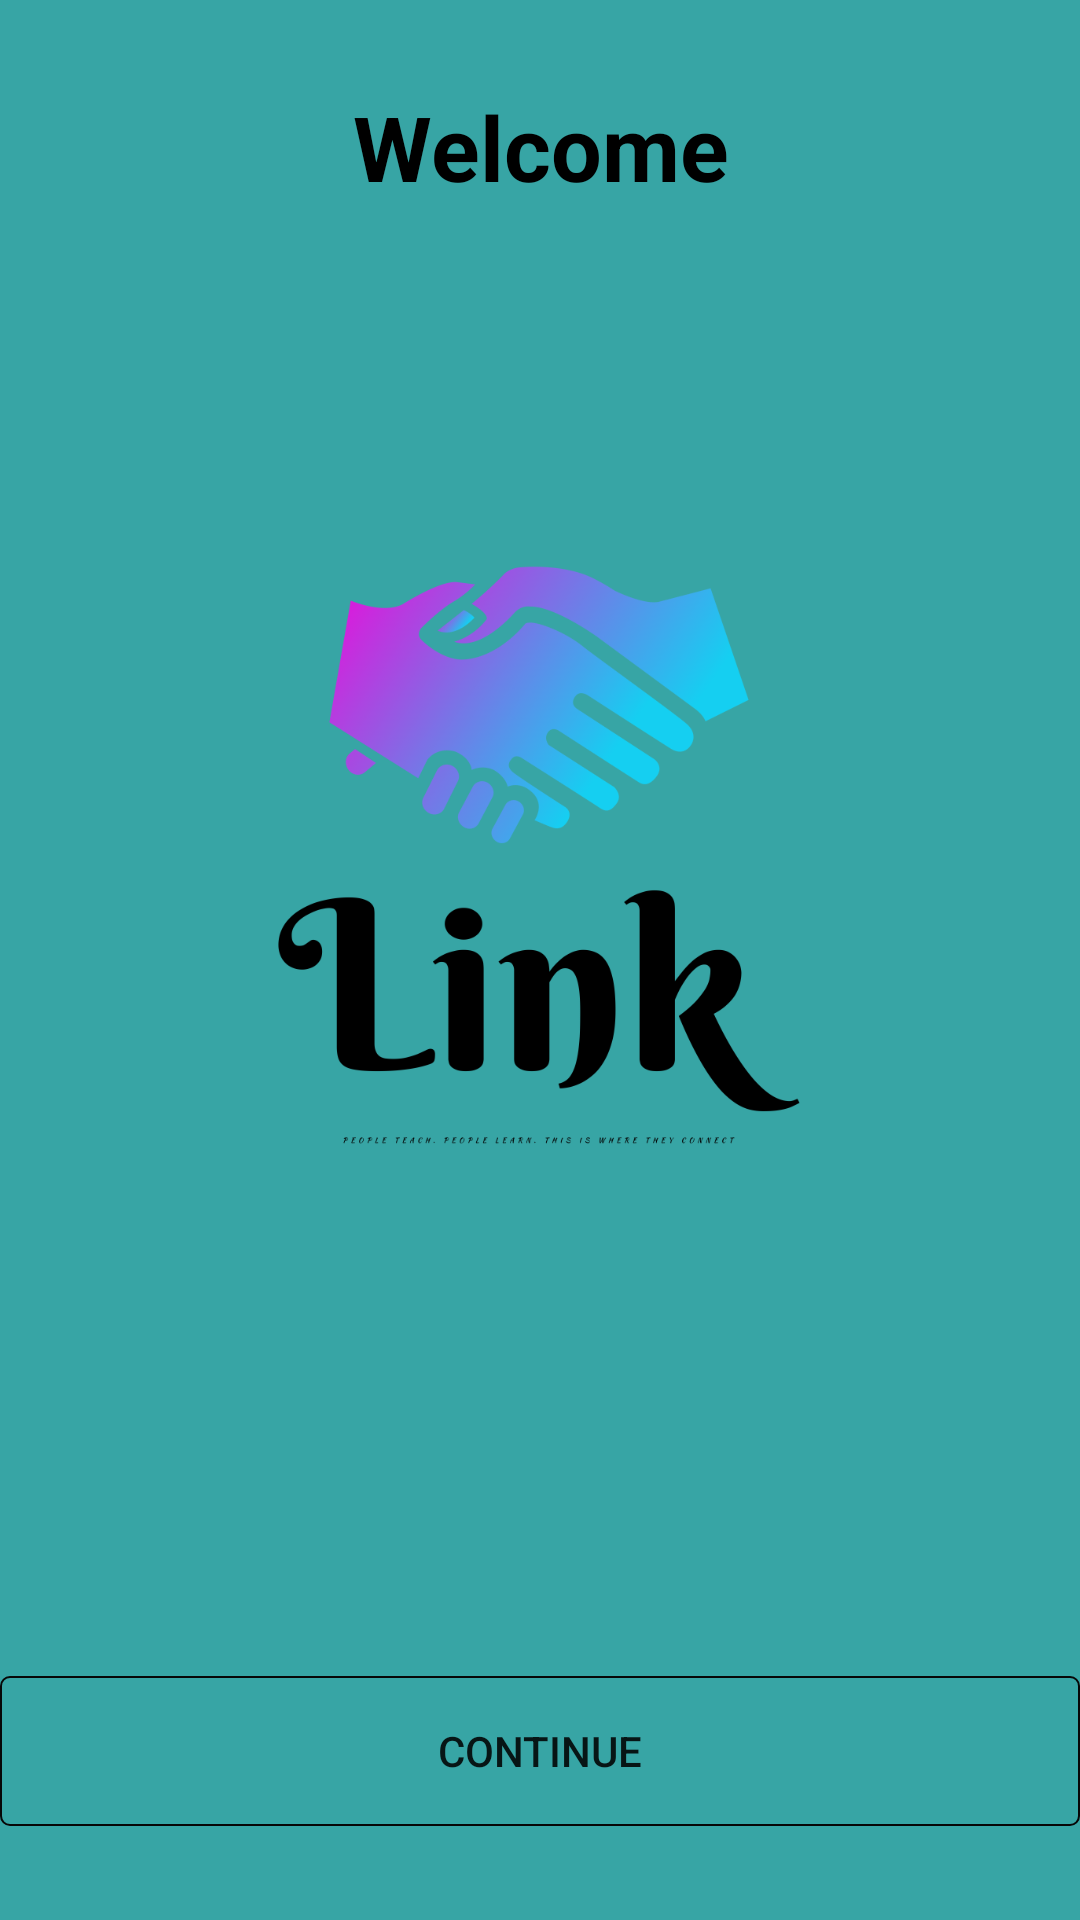

Write the Android layout XML for this screen, with the resource values it uses.
<!-- AndroidManifest.xml: application theme AppTheme -->
<!-- res/layout/splashscreenlayout.xml -->
<?xml version="1.0" encoding="utf-8"?>
<androidx.constraintlayout.widget.ConstraintLayout xmlns:android="http://schemas.android.com/apk/res/android"
    xmlns:app="http://schemas.android.com/apk/res-auto"
    xmlns:tools="http://schemas.android.com/tools"
    android:orientation="vertical" android:layout_width="match_parent"
    android:layout_height="match_parent"
    android:background="@color/AIblue">

    <ImageView
        android:id="@+id/LinkHands"
        android:layout_width="332dp"
        android:layout_height="262dp"
        android:src="@mipmap/linkhands3"
        app:layout_constraintBottom_toBottomOf="parent"
        app:layout_constraintEnd_toEndOf="parent"
        app:layout_constraintHorizontal_bias="0.493"
        app:layout_constraintStart_toStartOf="parent"
        app:layout_constraintTop_toTopOf="parent"
        app:layout_constraintVertical_bias="0.407" />

    <TextView
        android:id="@+id/WelcomeTextView"
        android:layout_width="213dp"
        android:layout_height="58dp"
        android:fontFamily="sans-serif"
        android:gravity="center"
        android:text="Welcome"
        android:textColor="#000000"
        android:textSize="30sp"
        android:textStyle="bold"
        app:layout_constraintBottom_toTopOf="@+id/LinkHands"
        app:layout_constraintEnd_toEndOf="parent"
        app:layout_constraintStart_toStartOf="parent"
        app:layout_constraintTop_toTopOf="parent"

        app:layout_constraintVertical_bias="0.208" />

    <Button
        android:id="@+id/ContinueButton"
        android:layout_width="0dp"
        android:layout_height="50dp"
        android:background="@drawable/button_borders"
        android:onClick="onClickContinue"
        android:text="Continue"
        app:layout_constraintBottom_toBottomOf="parent"
        app:layout_constraintEnd_toEndOf="parent"
        app:layout_constraintStart_toStartOf="parent"
        app:layout_constraintTop_toBottomOf="@+id/LinkHands"
        app:layout_constraintVertical_bias="0.819" />

</androidx.constraintlayout.widget.ConstraintLayout>
<!-- resources referenced by this layout -->
<resources>
  <color name="AIblue">#37A5A5</color>
  <!-- drawable button_borders (drawable) -->
  <?xml version="1.0" encoding="utf-8"?>
  <shape xmlns:android="http://schemas.android.com/apk/res/android">
      <corners android:radius="3dp"/>
      <stroke android:width="2px" android:color="@color/JustBlack"/>
  </shape>
  <!-- mipmap linkhands3: png bitmap (mipmap-xhdpi, 72544 bytes) -->
  <style name="AppTheme" parent="Theme.AppCompat.Light.NoActionBar">
          
          <item name="colorPrimary">@color/AIblue</item>
          <item name="colorPrimaryDark">@color/AIblue</item>
          <item name="colorAccent">@color/colorAccent</item>
      </style>
  <color name="JustBlack">#070707</color>
  <color name="colorAccent">#D81B60</color>
</resources>
